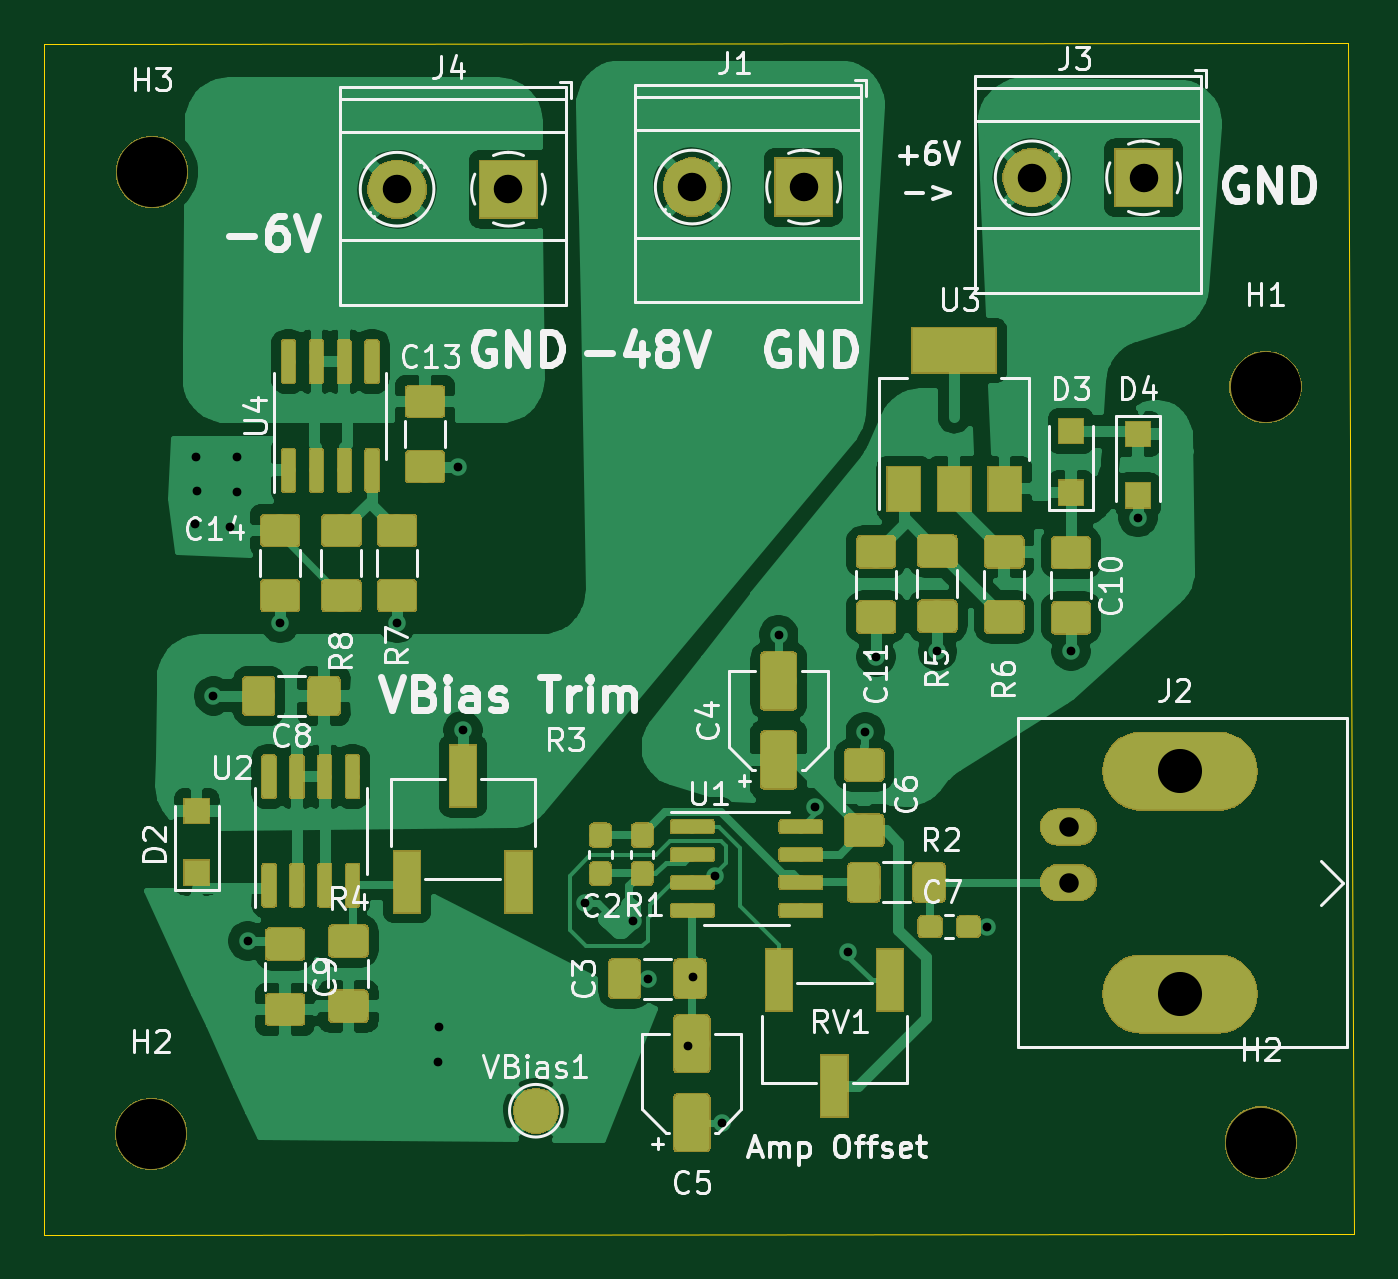
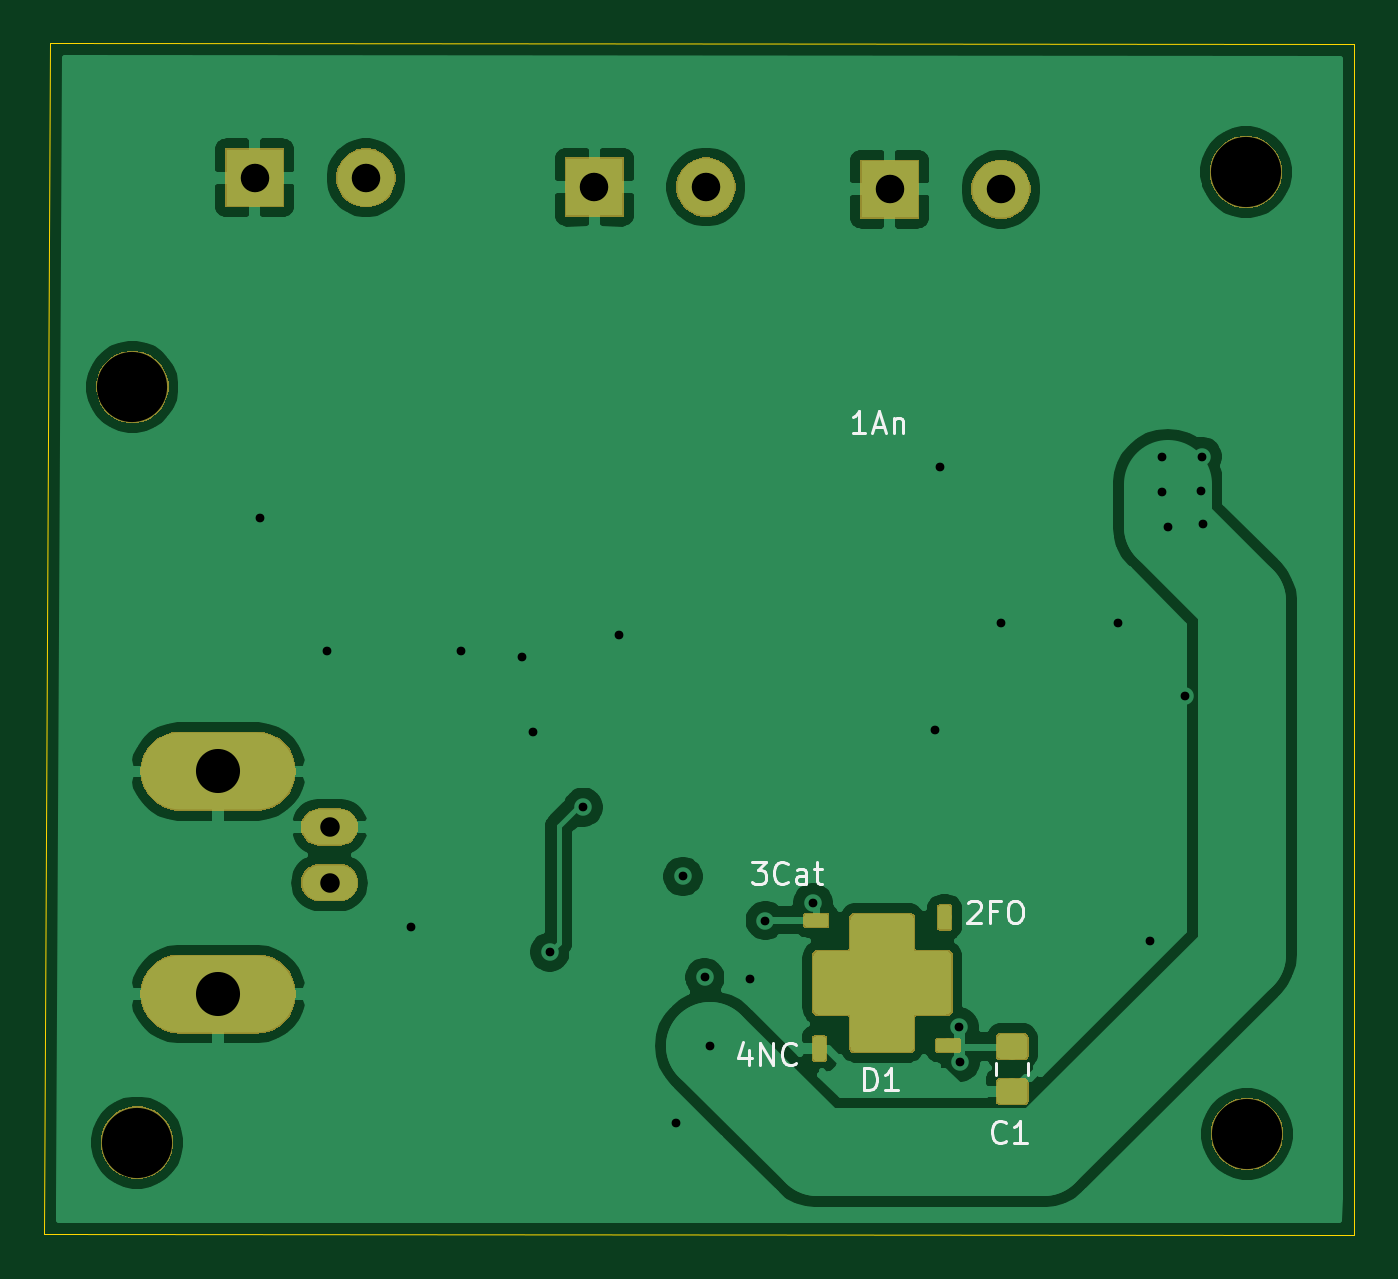
Circuit board: 8 layer files. Board 59.8 x 54.4 mm.
- bottom_copper: SiPMV4-60050-B_Cu.gbr (74927 bytes)
- bottom_mask: SiPMV4-60050-B_Mask.gbr (22653 bytes)
- bottom_silk: SiPMV4-60050-B_SilkS.gbr (5221 bytes)
- outline: SiPMV4-60050-Edge_Cuts.gbr (708 bytes)
- top_copper: SiPMV4-60050-F_Cu.gbr (236063 bytes)
- top_mask: SiPMV4-60050-F_Mask.gbr (80473 bytes)
- top_silk: SiPMV4-60050-F_SilkS.gbr (44923 bytes)
- drill: SiPMV4-60050.drl (1091 bytes)

=== bottom_copper: SiPMV4-60050-B_Cu.gbr (74927 bytes, source omitted) ===
=== bottom_mask: SiPMV4-60050-B_Mask.gbr (22653 bytes, source omitted) ===
=== bottom_silk: SiPMV4-60050-B_SilkS.gbr ===
G04 #@! TF.GenerationSoftware,KiCad,Pcbnew,(5.1.0)-1*
G04 #@! TF.CreationDate,2020-05-22T08:02:51-04:00*
G04 #@! TF.ProjectId,SiPMV4-60050,5369504d-5634-42d3-9630-3035302e6b69,rev?*
G04 #@! TF.SameCoordinates,Original*
G04 #@! TF.FileFunction,Legend,Bot*
G04 #@! TF.FilePolarity,Positive*
%FSLAX46Y46*%
G04 Gerber Fmt 4.6, Leading zero omitted, Abs format (unit mm)*
G04 Created by KiCad (PCBNEW (5.1.0)-1) date 2020-05-22 08:02:51*
%MOMM*%
%LPD*%
G04 APERTURE LIST*
%ADD10C,0.150000*%
%ADD11C,0.120000*%
G04 APERTURE END LIST*
D10*
X151606095Y-54157619D02*
X151558476Y-54110000D01*
X151463238Y-54062380D01*
X151225142Y-54062380D01*
X151129904Y-54110000D01*
X151082285Y-54157619D01*
X151034666Y-54252857D01*
X151034666Y-54348095D01*
X151082285Y-54490952D01*
X151653714Y-55062380D01*
X151034666Y-55062380D01*
X150272761Y-54538571D02*
X150606095Y-54538571D01*
X150606095Y-55062380D02*
X150606095Y-54062380D01*
X150129904Y-54062380D01*
X149558476Y-54062380D02*
X149368000Y-54062380D01*
X149272761Y-54110000D01*
X149177523Y-54205238D01*
X149129904Y-54395714D01*
X149129904Y-54729047D01*
X149177523Y-54919523D01*
X149272761Y-55014761D01*
X149368000Y-55062380D01*
X149558476Y-55062380D01*
X149653714Y-55014761D01*
X149748952Y-54919523D01*
X149796571Y-54729047D01*
X149796571Y-54395714D01*
X149748952Y-54205238D01*
X149653714Y-54110000D01*
X149558476Y-54062380D01*
X161615333Y-60872714D02*
X161615333Y-61539380D01*
X161853428Y-60491761D02*
X162091523Y-61206047D01*
X161472476Y-61206047D01*
X161091523Y-61539380D02*
X161091523Y-60539380D01*
X160520095Y-61539380D01*
X160520095Y-60539380D01*
X159472476Y-61444142D02*
X159520095Y-61491761D01*
X159662952Y-61539380D01*
X159758190Y-61539380D01*
X159901047Y-61491761D01*
X159996285Y-61396523D01*
X160043904Y-61301285D01*
X160091523Y-61110809D01*
X160091523Y-60967952D01*
X160043904Y-60777476D01*
X159996285Y-60682238D01*
X159901047Y-60587000D01*
X159758190Y-60539380D01*
X159662952Y-60539380D01*
X159520095Y-60587000D01*
X159472476Y-60634619D01*
X161464428Y-52284380D02*
X160845380Y-52284380D01*
X161178714Y-52665333D01*
X161035857Y-52665333D01*
X160940619Y-52712952D01*
X160893000Y-52760571D01*
X160845380Y-52855809D01*
X160845380Y-53093904D01*
X160893000Y-53189142D01*
X160940619Y-53236761D01*
X161035857Y-53284380D01*
X161321571Y-53284380D01*
X161416809Y-53236761D01*
X161464428Y-53189142D01*
X159845380Y-53189142D02*
X159893000Y-53236761D01*
X160035857Y-53284380D01*
X160131095Y-53284380D01*
X160273952Y-53236761D01*
X160369190Y-53141523D01*
X160416809Y-53046285D01*
X160464428Y-52855809D01*
X160464428Y-52712952D01*
X160416809Y-52522476D01*
X160369190Y-52427238D01*
X160273952Y-52332000D01*
X160131095Y-52284380D01*
X160035857Y-52284380D01*
X159893000Y-52332000D01*
X159845380Y-52379619D01*
X158988238Y-53284380D02*
X158988238Y-52760571D01*
X159035857Y-52665333D01*
X159131095Y-52617714D01*
X159321571Y-52617714D01*
X159416809Y-52665333D01*
X158988238Y-53236761D02*
X159083476Y-53284380D01*
X159321571Y-53284380D01*
X159416809Y-53236761D01*
X159464428Y-53141523D01*
X159464428Y-53046285D01*
X159416809Y-52951047D01*
X159321571Y-52903428D01*
X159083476Y-52903428D01*
X158988238Y-52855809D01*
X158654904Y-52617714D02*
X158273952Y-52617714D01*
X158512047Y-52284380D02*
X158512047Y-53141523D01*
X158464428Y-53236761D01*
X158369190Y-53284380D01*
X158273952Y-53284380D01*
X156297238Y-32710380D02*
X156868666Y-32710380D01*
X156582952Y-32710380D02*
X156582952Y-31710380D01*
X156678190Y-31853238D01*
X156773428Y-31948476D01*
X156868666Y-31996095D01*
X155916285Y-32424666D02*
X155440095Y-32424666D01*
X156011523Y-32710380D02*
X155678190Y-31710380D01*
X155344857Y-32710380D01*
X155011523Y-32043714D02*
X155011523Y-32710380D01*
X155011523Y-32138952D02*
X154963904Y-32091333D01*
X154868666Y-32043714D01*
X154725809Y-32043714D01*
X154630571Y-32091333D01*
X154582952Y-32186571D01*
X154582952Y-32710380D01*
D11*
X148896000Y-61460748D02*
X148896000Y-61983252D01*
X150316000Y-61460748D02*
X150316000Y-61983252D01*
D10*
X156346595Y-62690880D02*
X156346595Y-61690880D01*
X156108500Y-61690880D01*
X155965642Y-61738500D01*
X155870404Y-61833738D01*
X155822785Y-61928976D01*
X155775166Y-62119452D01*
X155775166Y-62262309D01*
X155822785Y-62452785D01*
X155870404Y-62548023D01*
X155965642Y-62643261D01*
X156108500Y-62690880D01*
X156346595Y-62690880D01*
X154822785Y-62690880D02*
X155394214Y-62690880D01*
X155108500Y-62690880D02*
X155108500Y-61690880D01*
X155203738Y-61833738D01*
X155298976Y-61928976D01*
X155394214Y-61976595D01*
X149899666Y-64991142D02*
X149947285Y-65038761D01*
X150090142Y-65086380D01*
X150185380Y-65086380D01*
X150328238Y-65038761D01*
X150423476Y-64943523D01*
X150471095Y-64848285D01*
X150518714Y-64657809D01*
X150518714Y-64514952D01*
X150471095Y-64324476D01*
X150423476Y-64229238D01*
X150328238Y-64134000D01*
X150185380Y-64086380D01*
X150090142Y-64086380D01*
X149947285Y-64134000D01*
X149899666Y-64181619D01*
X148947285Y-65086380D02*
X149518714Y-65086380D01*
X149233000Y-65086380D02*
X149233000Y-64086380D01*
X149328238Y-64229238D01*
X149423476Y-64324476D01*
X149518714Y-64372095D01*
M02*

=== outline: SiPMV4-60050-Edge_Cuts.gbr ===
G04 #@! TF.GenerationSoftware,KiCad,Pcbnew,(5.1.0)-1*
G04 #@! TF.CreationDate,2020-05-22T08:02:51-04:00*
G04 #@! TF.ProjectId,SiPMV4-60050,5369504d-5634-42d3-9630-3035302e6b69,rev?*
G04 #@! TF.SameCoordinates,Original*
G04 #@! TF.FileFunction,Profile,NP*
%FSLAX46Y46*%
G04 Gerber Fmt 4.6, Leading zero omitted, Abs format (unit mm)*
G04 Created by KiCad (PCBNEW (5.1.0)-1) date 2020-05-22 08:02:51*
%MOMM*%
%LPD*%
G04 APERTURE LIST*
%ADD10C,0.050000*%
G04 APERTURE END LIST*
D10*
X134005320Y-69288660D02*
X134000000Y-15000000D01*
X193756280Y-69263260D02*
X134005320Y-69288660D01*
X193471800Y-14935200D02*
X193756280Y-69265800D01*
X134000000Y-15000000D02*
X193471800Y-14935200D01*
M02*

=== top_copper: SiPMV4-60050-F_Cu.gbr (236063 bytes, source omitted) ===
=== top_mask: SiPMV4-60050-F_Mask.gbr (80473 bytes, source omitted) ===
=== top_silk: SiPMV4-60050-F_SilkS.gbr (44923 bytes, source omitted) ===
=== drill: SiPMV4-60050.drl ===
M48
; DRILL file {KiCad (5.1.0)-1} date 5/22/2020 8:02:53 AM
; FORMAT={-:-/ absolute / metric / decimal}
; #@! TF.CreationDate,2020-05-22T08:02:53-04:00
; #@! TF.GenerationSoftware,Kicad,Pcbnew,(5.1.0)-1
FMAT,2
METRIC
T1C0.400
T2C0.890
T3C1.300
T4C2.010
T5C3.200
%
G90
G05
T1
X140.896Y-36.871
X140.937Y-33.795
X140.975Y-35.372
X141.732Y-44.704
X142.514Y-36.987
X142.789Y-33.795
X142.789Y-35.41
X143.307Y-55.88
X144.78Y-41.402
X150.114Y-41.402
X151.981Y-61.417
X152.028Y-59.807
X152.871Y-34.253
X153.111Y-46.279
X158.688Y-54.145
X160.859Y-54.95
X161.564Y-57.597
X163.385Y-60.658
X163.622Y-57.541
X164.615Y-52.94
X164.909Y-64.168
X167.513Y-41.91
X169.164Y-49.784
X170.688Y-56.388
X171.46Y-46.34
X171.958Y-42.926
X174.752Y-42.672
X177.0Y-55.25
X180.848Y-42.672
X183.896Y-36.576
T2
X180.729Y-50.686
X180.729Y-53.226
T3
X179.07Y-21.082
X184.15Y-21.082
X150.111Y-21.6
X155.191Y-21.6
X163.568Y-21.504
X168.648Y-21.504
T4
X185.809Y-48.146
X185.809Y-58.306
T5
X138.938Y-20.828
X138.895Y-64.684
X189.504Y-65.075
X189.72Y-30.617
T0
M30

